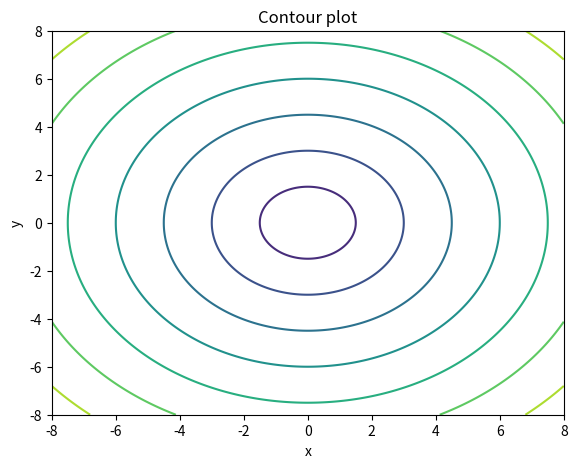

Write the Python code that produced this figure.
import numpy as np
import matplotlib.pyplot as plt

fig = plt.figure()
left, bottom, width, height = 0.1, 0.1, 0.8, 0.8
ax = fig.add_axes([left, bottom, width, height])

start, stop, n_values = -8, 8, 800

x_vals = np.linspace(start, stop, n_values)
y_vals = np.linspace(start, stop, n_values)

X, Y = np.meshgrid(x_vals, y_vals)

def f(x,y):
    return np.sqrt(x**2 + y**2)
    
Z = f(X, Y)

contour = ax.contour(X, Y, Z)
ax.set_title("Contour plot")
ax.set_xlabel('x')
ax.set_ylabel('y')

plt.show()

